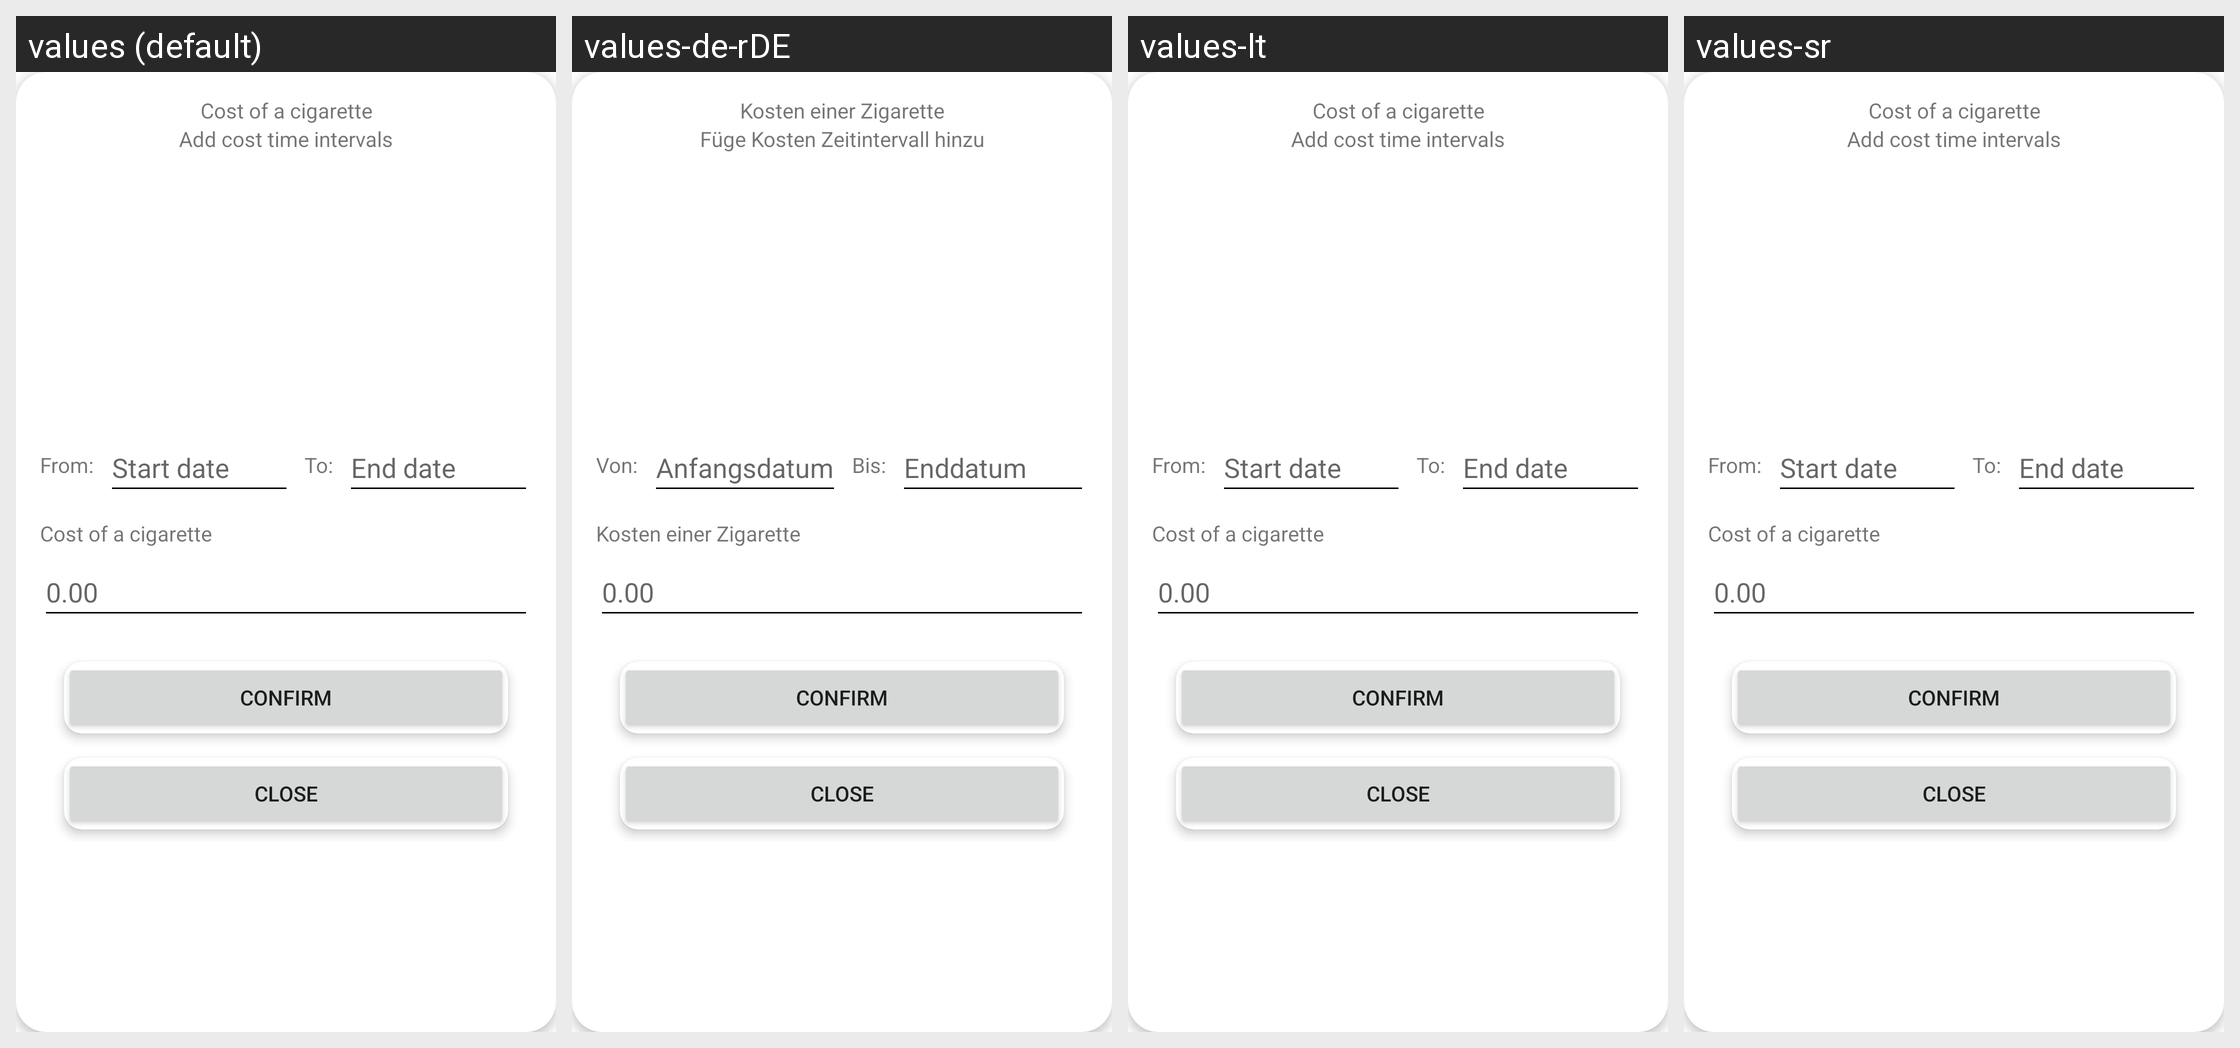

Here is an Android app screen in its default locale and in the app's own translations. Write out the translated-string differences for the strings that appear on this screen.
Android screen res/layout/costs_popup.xml rendered under 4 locales, left to right: values (default), values-de-rDE, values-lt, values-sr. Device: Nexus 5 (rendered at 1080×1920; each locale shown at half size, 540×960, under a caption strip naming it); theme Theme.SmokingTracker.
Other locales in the repository, not shown: values-cs, values-de, values-fr, values-fr-rFR, values-hr, values-hu, values-it, values-pl, values-ru, values-sl, values-uk, values-zh-rCN, values-zh-rTW.
Strings drawn on this screen, with the default value and each locale's value (text and hints the layout hard-codes, and strings that could not be matched under every locale, appear in the picture but are not listed):

costs_popup
  values: Cost of a cigarette
  values-de-rDE: Kosten einer Zigarette  [from values-de]
  values-lt: Cost of a cigarette  [not translated; the default value is used]
  values-sr: Cost of a cigarette  [not translated; the default value is used]

costs_popup_info
  values: Add cost time intervals
  values-de-rDE: Füge Kosten Zeitintervall hinzu  [from values-de]
  values-lt: Add cost time intervals  [not translated; the default value is used]
  values-sr: Add cost time intervals  [not translated; the default value is used]

calculator_from
  values: From:
  values-de-rDE: Von:  [from values-de]
  values-lt: From:  [not translated; the default value is used]
  values-sr: From:  [not translated; the default value is used]

calculator_start_date
  values: Start date
  values-de-rDE: Anfangsdatum  [from values-de]
  values-lt: Start date  [not translated; the default value is used]
  values-sr: Start date  [not translated; the default value is used]

calculator_to
  values: To:
  values-de-rDE: Bis:  [from values-de]
  values-lt: To:  [not translated; the default value is used]
  values-sr: To:  [not translated; the default value is used]

calculator_end_date
  values: End date
  values-de-rDE: Enddatum  [from values-de]
  values-lt: End date  [not translated; the default value is used]
  values-sr: End date  [not translated; the default value is used]

popup_confirm
  values: Confirm
  values-de-rDE: Confirm  [not translated; the default value is used]
  values-lt: Confirm  [not translated; the default value is used]
  values-sr: Confirm  [not translated; the default value is used]

popup_close
  values: Close
  values-de-rDE: Close  [not translated; the default value is used]
  values-lt: Close  [not translated; the default value is used]
  values-sr: Close  [not translated; the default value is used]
